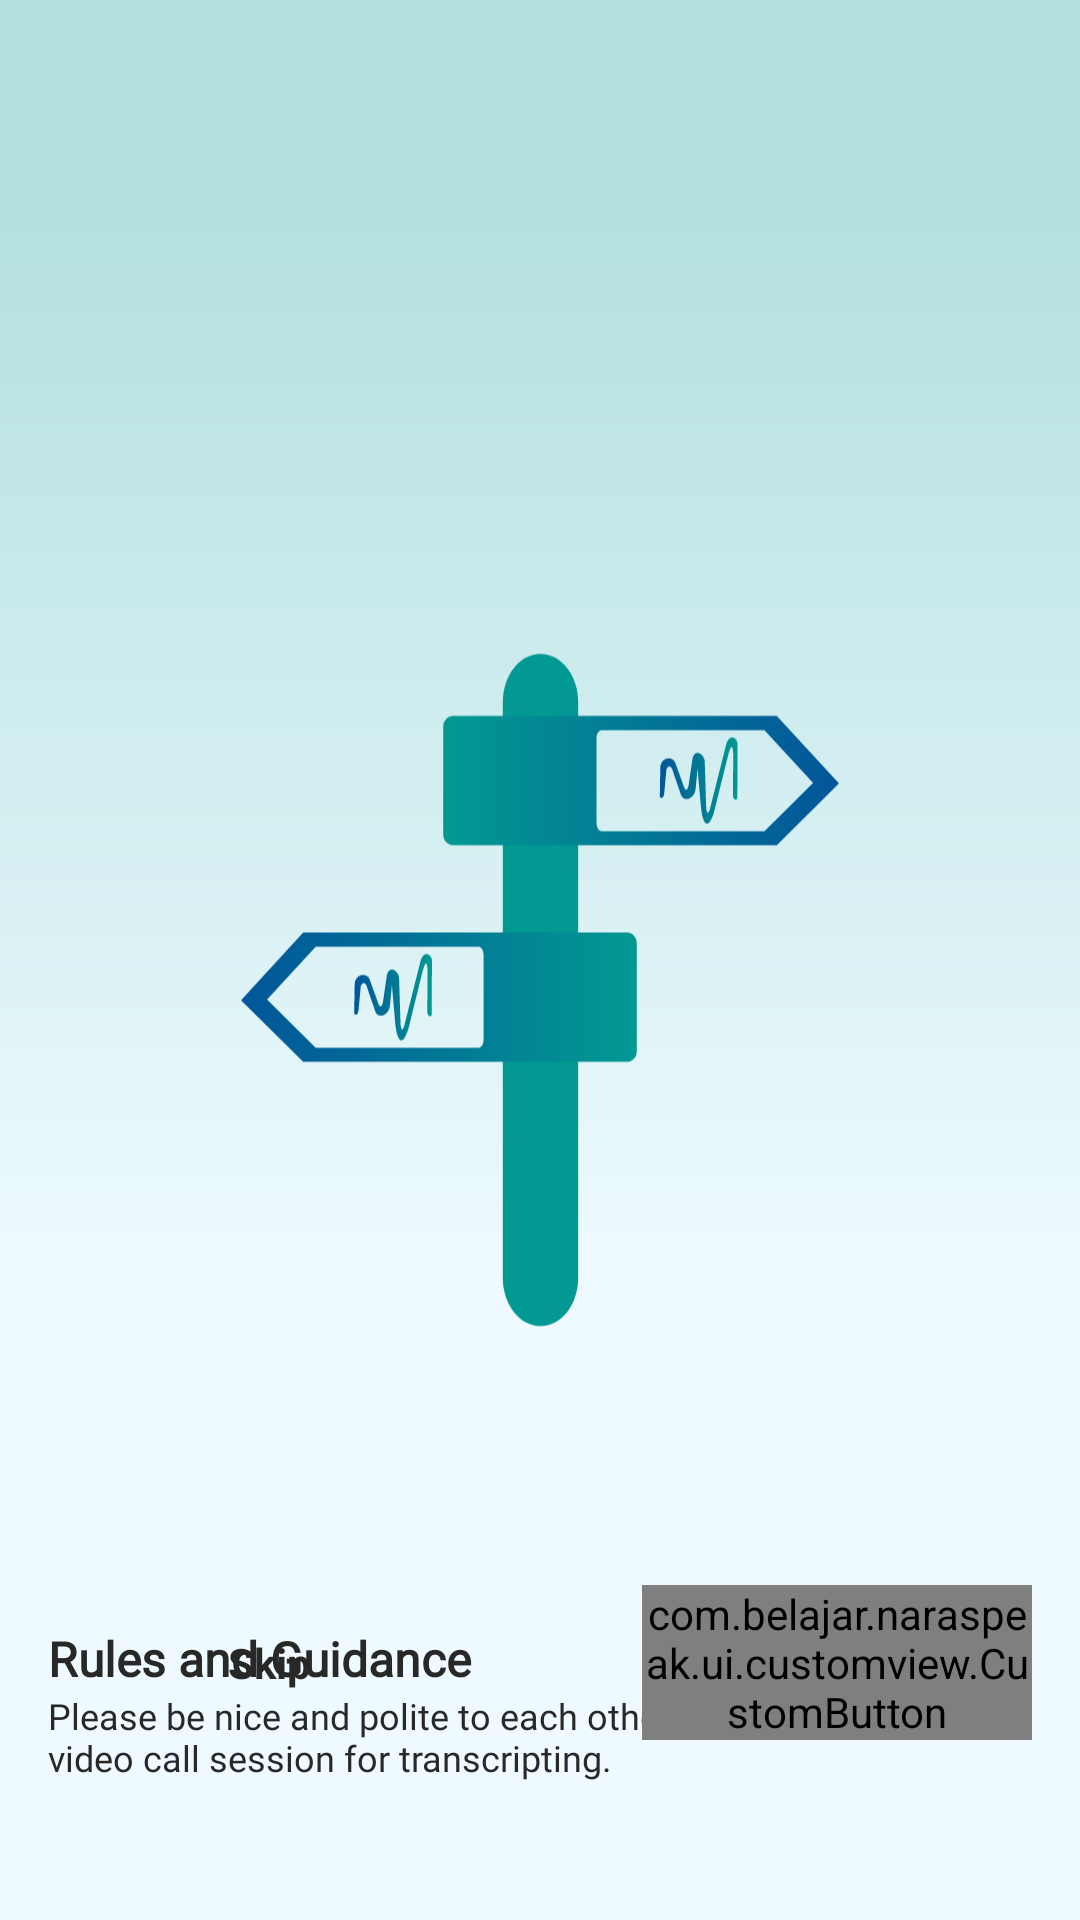

Reconstruct the res/layout file that produces this screen, plus the resources it refers to.
<!-- AndroidManifest.xml: application theme Theme.NaraSpeak -->
<!-- res/layout/main3.xml -->
<?xml version="1.0" encoding="utf-8"?>
<androidx.constraintlayout.widget.ConstraintLayout xmlns:android="http://schemas.android.com/apk/res/android"
    xmlns:app="http://schemas.android.com/apk/res-auto"
    xmlns:tools="http://schemas.android.com/tools"
    android:id="@+id/main"
    android:layout_width="match_parent"
    android:layout_height="match_parent"
    android:background="@color/primary_1"
    tools:context=".MainActivity">

    <ImageView
        android:id="@+id/landing_back"
        android:layout_width="wrap_content"
        android:layout_height="492dp"
        android:background="@drawable/frame_121"
        app:layout_constraintStart_toStartOf="parent"
        app:layout_constraintTop_toTopOf="parent"
        tools:ignore="ContentDescription" />


    <ImageView
        android:id="@+id/img_menu_3"
        android:layout_width="0dp"
        android:layout_height="wrap_content"
        android:layout_marginTop="150dp"
        android:layout_marginHorizontal="16dp"
        android:src="@drawable/home_guide"
        app:layout_constraintStart_toStartOf="parent"
        app:layout_constraintEnd_toEndOf="parent"
        app:layout_constraintTop_toTopOf="parent" />

    <TextView
        android:id="@+id/title_3"
        android:layout_width="0dp"
        android:layout_height="wrap_content"
        android:layout_marginTop="32dp"
        android:fontFamily="@font/poppins_bold"
        android:text="Rules and Guidance"
        android:textSize="16sp"
        android:textStyle="bold"
        app:layout_constraintStart_toStartOf="@+id/img_menu_3"
        app:layout_constraintEnd_toEndOf="@+id/img_menu_3"
        app:layout_constraintTop_toBottomOf="@id/img_menu_3" />

    <TextView
        android:id="@+id/desc_3"
        android:layout_width="0dp"
        android:layout_height="wrap_content"
        android:fontFamily="@font/poppins"
        android:text="Please be nice and polite to each other. We will record your video call session for transcripting."
        android:textSize="12sp"
        app:layout_constraintStart_toStartOf="@+id/title_3"
        app:layout_constraintEnd_toEndOf="@+id/title_3"
        app:layout_constraintTop_toBottomOf="@id/title_3" />

    <TextView
        android:layout_width="wrap_content"
        android:layout_height="wrap_content"
        android:text="Skip"
        android:textStyle="bold"
        android:layout_marginStart="76dp"
        app:layout_constraintTop_toTopOf="@id/btn_next"
        app:layout_constraintBottom_toBottomOf="@+id/btn_next"
        app:layout_constraintStart_toStartOf="parent"/>


    <com.belajar.naraspeak.ui.customview.CustomButton
        android:id="@+id/btn_next"
        android:layout_width="130dp"
        android:layout_height="wrap_content"
        android:text="Next"
        android:layout_marginEnd="16dp"
        android:layout_marginBottom="60dp"
        app:layout_constraintEnd_toEndOf="parent"
        app:layout_constraintBottom_toBottomOf="parent"/>



</androidx.constraintlayout.widget.ConstraintLayout>
<!-- resources referenced by this layout -->
<resources>
  <color name="primary_1">#EEFAFF</color>
  <!-- drawable frame_121 (drawable) -->
  <vector
      xmlns:android="http://schemas.android.com/apk/res/android"
      xmlns:aapt="http://schemas.android.com/aapt"
      android:width="411dp"
      android:height="492dp"
      android:viewportWidth="360"
      android:viewportHeight="492"
      >
      <group>
          <clip-path
              android:pathData="M0 0H360V492H0V0Z"
              />
          <group
              android:translateX="1"
              android:translateY="0"
              android:pivotX="180"
              android:pivotY="246"
              android:scaleX="2"
              android:scaleY="2"
              android:rotation="90"
              >
              <path
                  android:pathData="M0 0V492H360V0"
                  >
                  <aapt:attr name="android:fillColor">
                      <gradient
                          android:type="linear"
                          android:startX="90"
                          android:startY="246"
                          android:endX="270"
                          android:endY="246"
                          >
                          <item
                              android:color="#B3E0DF"
                              android:offset="0"
                              />
                          <item
                              android:color="#EEFAFF"
                              android:offset="1"
                              />
                      </gradient>
                  </aapt:attr>
              </path>
          </group>
      </group>
  </vector>
  <!-- drawable home_guide: vector/xml drawable (drawable, 4118 chars, omitted) -->
  <style name="Theme.NaraSpeak" parent="Base.Theme.NaraSpeak" />
  <style name="Base.Theme.NaraSpeak" parent="Theme.MaterialComponents.DayNight.NoActionBar">
          
          
          <item name="android:windowTranslucentStatus">true</item>
          <item name="android:navigationBarColor">@color/secondary_3</item>
          <item name="android:textColor">@color/accent_black</item>
  
      </style>
  <color name="secondary_3">#81CDCA</color>
  <color name="accent_black">#282828</color>
</resources>
